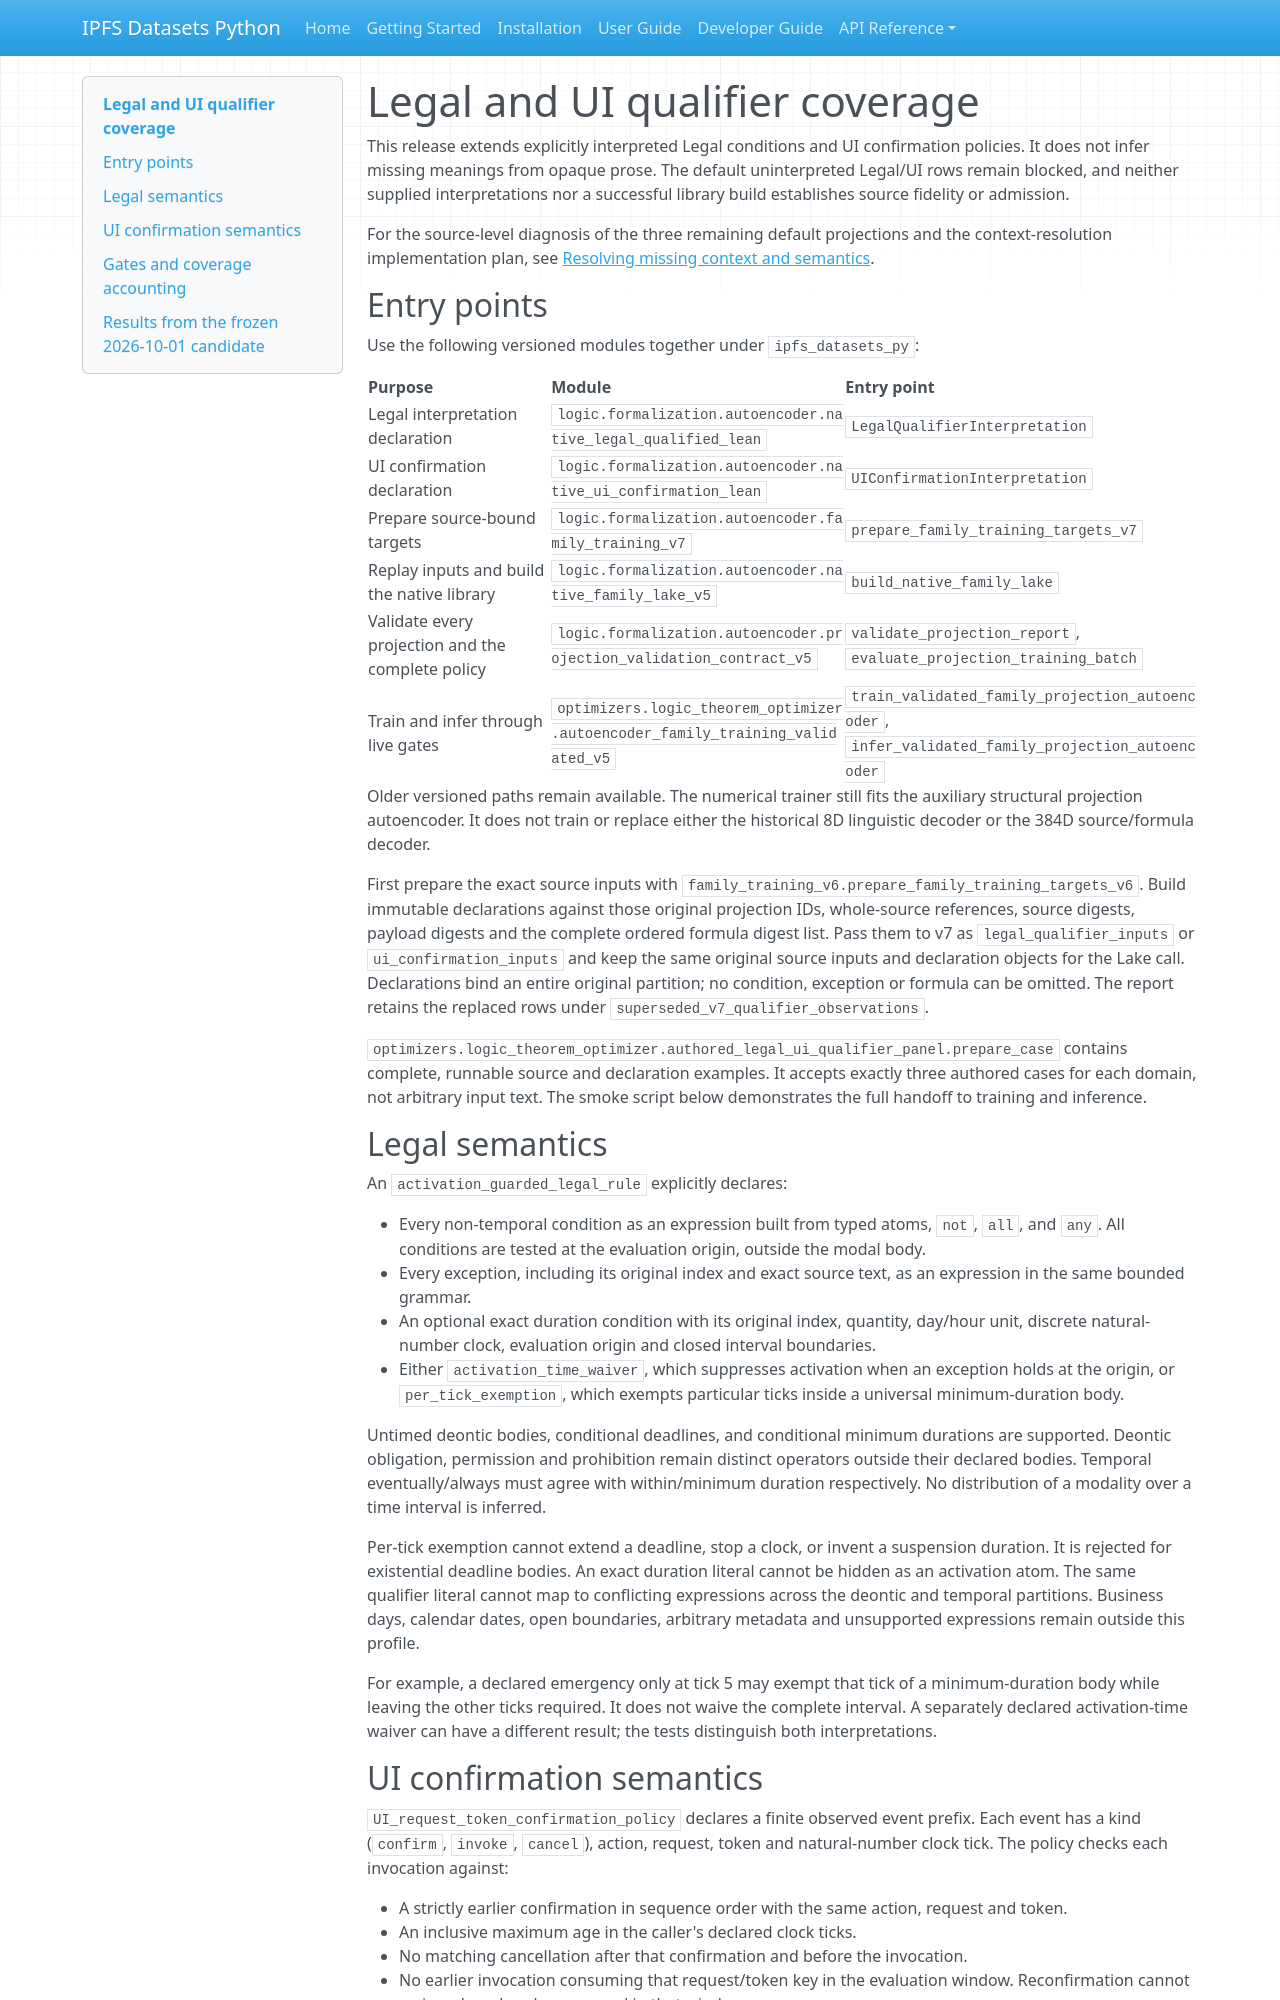

repository: endomorphosis/ipfs_datasets_py · page: autoencoders/legal_ui_qualifier_coverage/index.html · generator: mkdocs

# Legal and UI qualifier coverage

This release extends explicitly interpreted Legal conditions and UI confirmation
policies. It does not infer missing meanings from opaque prose. The default
uninterpreted Legal/UI rows remain blocked, and neither supplied interpretations
nor a successful library build establishes source fidelity or admission.

For the source-level diagnosis of the three remaining default projections and
the context-resolution implementation plan, see
[Resolving missing context and semantics](projection_context_resolution.md).

## Entry points

Use the following versioned modules together under `ipfs_datasets_py`:

| Purpose | Module | Entry point |
| --- | --- | --- |
| Legal interpretation declaration | `logic.formalization.autoencoder.native_legal_qualified_lean` | `LegalQualifierInterpretation` |
| UI confirmation declaration | `logic.formalization.autoencoder.native_ui_confirmation_lean` | `UIConfirmationInterpretation` |
| Prepare source-bound targets | `logic.formalization.autoencoder.family_training_v7` | `prepare_family_training_targets_v7` |
| Replay inputs and build the native library | `logic.formalization.autoencoder.native_family_lake_v5` | `build_native_family_lake` |
| Validate every projection and the complete policy | `logic.formalization.autoencoder.projection_validation_contract_v5` | `validate_projection_report`, `evaluate_projection_training_batch` |
| Train and infer through live gates | `optimizers.logic_theorem_optimizer.autoencoder_family_training_validated_v5` | `train_validated_family_projection_autoencoder`, `infer_validated_family_projection_autoencoder` |

Older versioned paths remain available. The numerical trainer still fits the
auxiliary structural projection autoencoder. It does not train or replace either
the historical 8D linguistic decoder or the 384D source/formula decoder.

First prepare the exact source inputs with
`family_training_v6.prepare_family_training_targets_v6`. Build immutable
declarations against those original projection IDs, whole-source references,
source digests, payload digests and the complete ordered formula digest list.
Pass them to v7 as `legal_qualifier_inputs` or `ui_confirmation_inputs` and keep
the same original source inputs and declaration objects for the Lake call.
Declarations bind an entire original partition; no condition, exception or
formula can be omitted. The report retains the replaced rows under
`superseded_v7_qualifier_observations`.

`optimizers.logic_theorem_optimizer.authored_legal_ui_qualifier_panel.prepare_case`
contains complete, runnable source and declaration examples. It accepts exactly
three authored cases for each domain, not arbitrary input text. The smoke script
below demonstrates the full handoff to training and inference.

## Legal semantics

An `activation_guarded_legal_rule` explicitly declares:

- Every non-temporal condition as an expression built from typed atoms, `not`,
  `all`, and `any`. All conditions are tested at the evaluation origin, outside
  the modal body.
- Every exception, including its original index and exact source text, as an
  expression in the same bounded grammar.
- An optional exact duration condition with its original index, quantity,
  day/hour unit, discrete natural-number clock, evaluation origin and closed
  interval boundaries.
- Either `activation_time_waiver`, which suppresses activation when an exception
  holds at the origin, or `per_tick_exemption`, which exempts particular ticks
  inside a universal minimum-duration body.

Untimed deontic bodies, conditional deadlines, and conditional minimum durations
are supported. Deontic obligation, permission and prohibition remain distinct
operators outside their declared bodies. Temporal eventually/always must agree
with within/minimum duration respectively. No distribution of a modality over a
time interval is inferred.

Per-tick exemption cannot extend a deadline, stop a clock, or invent a suspension
duration. It is rejected for existential deadline bodies. An exact duration
literal cannot be hidden as an activation atom. The same qualifier literal
cannot map to conflicting expressions across the deontic and temporal
partitions. Business days, calendar dates, open boundaries, arbitrary metadata
and unsupported expressions remain outside this profile.

For example, a declared emergency only at tick 5 may exempt that tick of a
minimum-duration body while leaving the other ticks required. It does not waive
the complete interval. A separately declared activation-time waiver can have a
different result; the tests distinguish both interpretations.
